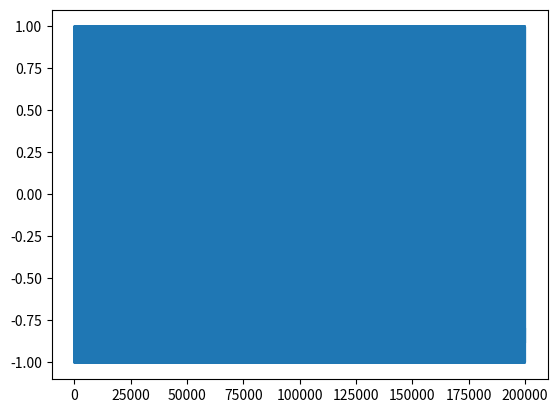

Generate this figure with matplotlib:
#gives error "OverflowError: In draw_path: Exceeded cell block limit"
#should give better error

import math
import matplotlib.pylab as plt
x=range(200000)
y=[]
for i in x:
        y.append(math.sin(x[i]))

plt.plot(x, y)
plt.show()

